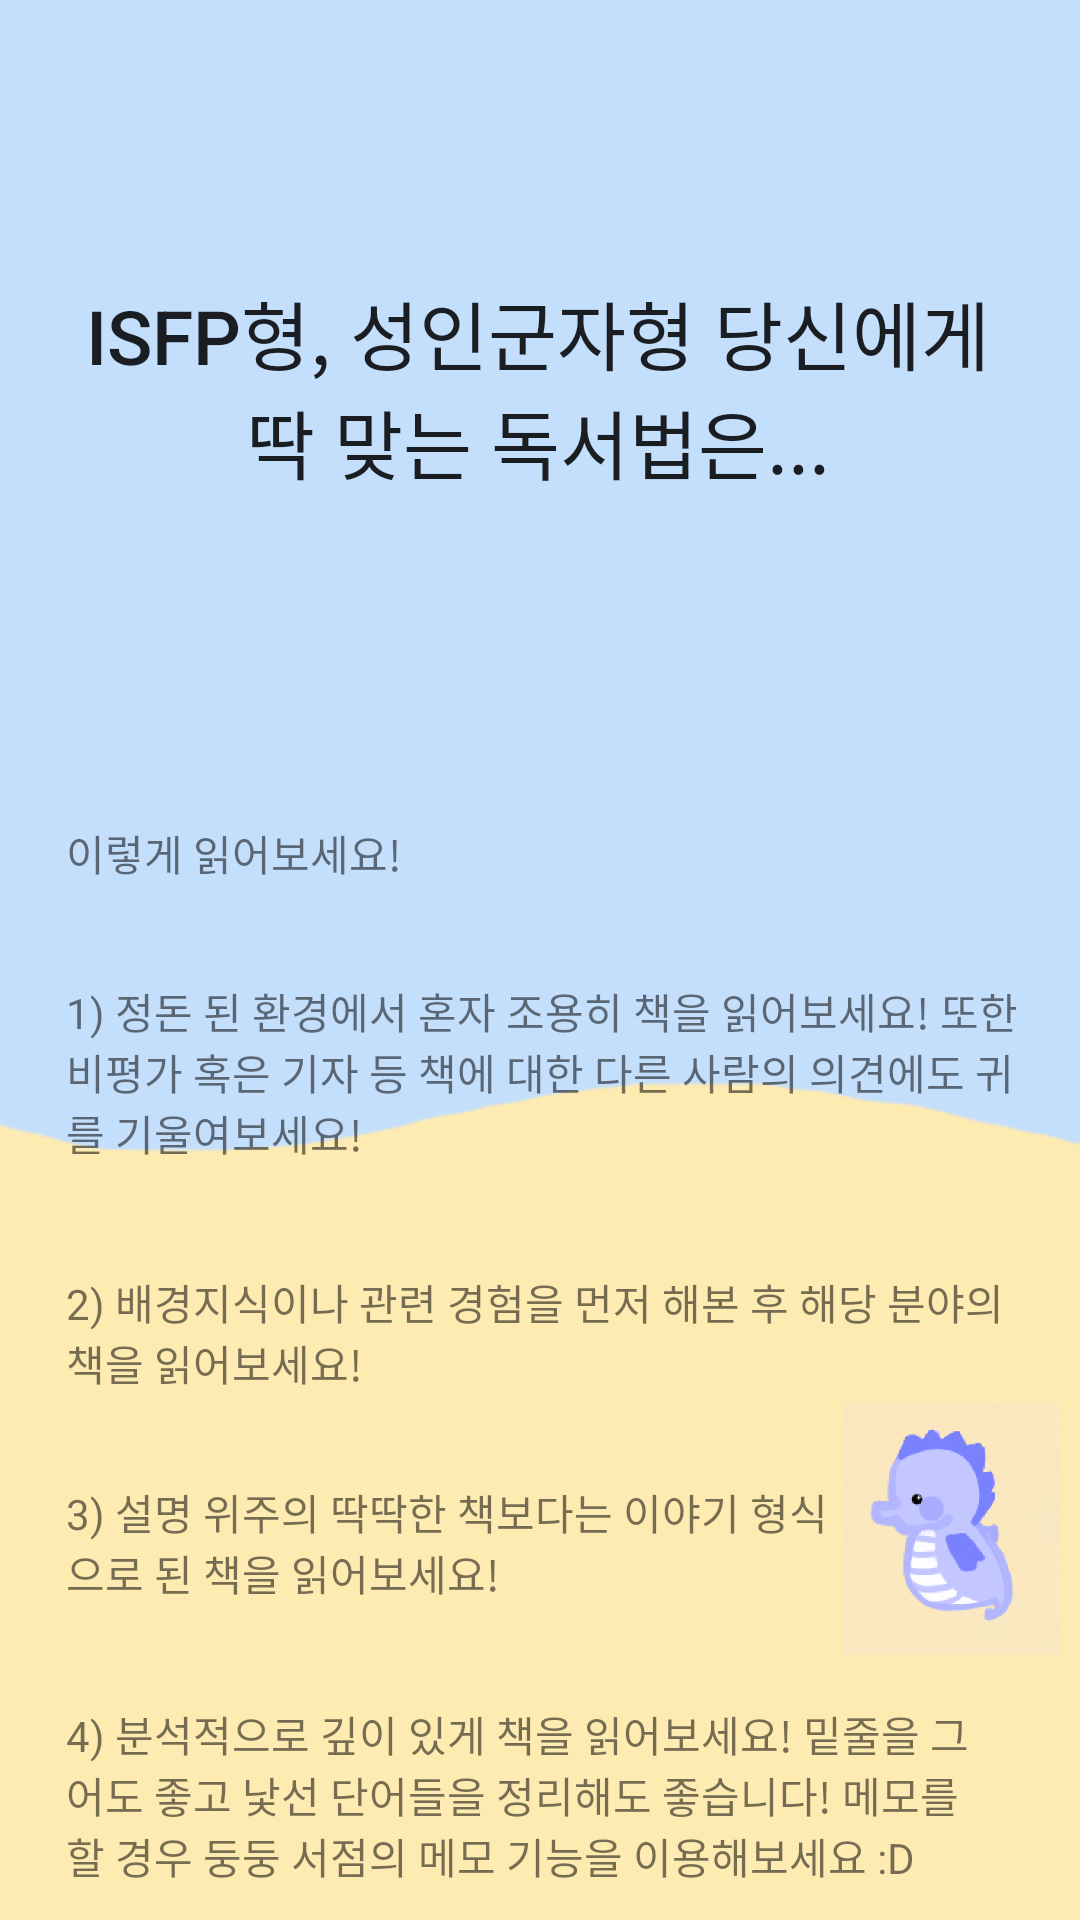

Android layout source for this screen:
<!-- AndroidManifest.xml: application theme AppTheme -->
<!-- res/layout/isfp.xml -->
<?xml version="1.0" encoding="utf-8"?>
<androidx.constraintlayout.widget.ConstraintLayout
    xmlns:android="http://schemas.android.com/apk/res/android"
    xmlns:app="http://schemas.android.com/apk/res-auto"
    xmlns:tools="http://schemas.android.com/tools"
    android:layout_width="365dp"
    android:layout_height="755dp"
    android:background="@drawable/qbg">

    <Button
        android:id="@+id/bt1"
        android:layout_width="309dp"
        android:layout_height="82dp"
        android:layout_marginTop="70dp"
        android:layout_marginBottom="60dp"
        android:background="#c4dffc"
        android:stateListAnimator="@null"
        android:text="ISFP형, 성인군자형 당신에게 딱 맞는 독서법은..."
        android:textSize="25dp"
        app:layout_constraintBottom_toBottomOf="parent"
        app:layout_constraintEnd_toEndOf="parent"
        app:layout_constraintHorizontal_bias="0.492"
        app:layout_constraintStart_toStartOf="parent"
        app:layout_constraintTop_toTopOf="parent"
        app:layout_constraintVertical_bias="0.042" />

    <TextView
        android:id="@+id/textView8"
        android:layout_width="322dp"
        android:layout_height="65dp"
        android:layout_marginStart="22dp"
        android:layout_marginTop="32dp"
        android:text="1) 정돈 된 환경에서 혼자 조용히 책을 읽어보세요! 또한 비평가 혹은 기자 등 책에 대한 다른 사람의 의견에도 귀를 기울여보세요!"
        app:layout_constraintEnd_toEndOf="parent"
        app:layout_constraintHorizontal_bias="0.0"
        app:layout_constraintStart_toStartOf="parent"
        app:layout_constraintTop_toBottomOf="@+id/textView20" />

    <ImageView
        android:id="@+id/imageView6"
        android:layout_width="82dp"
        android:layout_height="84dp"
        android:layout_marginTop="6dp"
        app:layout_constraintStart_toEndOf="@+id/textView23"
        app:layout_constraintTop_toBottomOf="@+id/textView21"
        app:srcCompat="@drawable/seahorse" />

    <TextView
        android:id="@+id/textView21"
        android:layout_width="323dp"
        android:layout_height="38dp"
        android:layout_marginStart="22dp"
        android:layout_marginTop="32dp"
        android:layout_marginBottom="44dp"
        android:text="2) 배경지식이나 관련 경험을 먼저 해본 후 해당 분야의 책을 읽어보세요!"
        app:layout_constraintBottom_toTopOf="@+id/imageView6"
        app:layout_constraintEnd_toEndOf="parent"
        app:layout_constraintHorizontal_bias="0.0"
        app:layout_constraintStart_toStartOf="parent"
        app:layout_constraintTop_toBottomOf="@+id/textView8" />

    <TextView
        android:id="@+id/textView20"
        android:layout_width="wrap_content"
        android:layout_height="wrap_content"
        android:layout_marginStart="22dp"
        android:layout_marginTop="104dp"
        android:layout_marginEnd="291dp"
        android:layout_marginBottom="12dp"
        android:text="이렇게 읽어보세요!"
        app:layout_constraintBottom_toTopOf="@+id/textView8"
        app:layout_constraintEnd_toEndOf="parent"
        app:layout_constraintHorizontal_bias="0.0"
        app:layout_constraintStart_toStartOf="parent"
        app:layout_constraintTop_toBottomOf="@+id/bt1" />

    <TextView
        android:id="@+id/textView23"
        android:layout_width="254dp"
        android:layout_height="42dp"
        android:layout_marginStart="22dp"
        android:layout_marginTop="32dp"
        android:layout_marginEnd="18dp"
        android:text="3) 설명 위주의 딱딱한 책보다는 이야기 형식으로 된 책을 읽어보세요!"
        app:layout_constraintBottom_toTopOf="@+id/imageView6"
        app:layout_constraintEnd_toEndOf="parent"
        app:layout_constraintHorizontal_bias="0.0"
        app:layout_constraintStart_toStartOf="parent"
        app:layout_constraintTop_toBottomOf="@+id/textView21"
        app:layout_constraintVertical_bias="0.0" />

    <TextView
        android:id="@+id/textView24"
        android:layout_width="309dp"
        android:layout_height="63dp"
        android:layout_marginStart="22dp"
        android:layout_marginTop="32dp"
        android:layout_marginEnd="30dp"
        android:text="4) 분석적으로 깊이 있게 책을 읽어보세요! 밑줄을 그어도 좋고 낯선 단어들을 정리해도 좋습니다! 메모를 할 경우 둥둥 서점의 메모 기능을 이용해보세요 :D"
        app:layout_constraintEnd_toEndOf="parent"
        app:layout_constraintHorizontal_bias="0.0"
        app:layout_constraintStart_toStartOf="parent"
        app:layout_constraintTop_toBottomOf="@+id/textView23" />
</androidx.constraintlayout.widget.ConstraintLayout>
<!-- resources referenced by this layout -->
<resources>
  <!-- drawable qbg: png bitmap (drawable-v24, 4240 bytes) -->
  <!-- drawable seahorse: png bitmap (drawable-xxhdpi, 20469 bytes) -->
  <style name="AppTheme" parent="Theme.AppCompat.Light.DarkActionBar">
          
          <item name="colorPrimary">@color/colorPrimary</item>
          <item name="colorPrimaryDark">@color/colorPrimaryDark</item>
          <item name="colorAccent">@color/colorAccent</item>
          <item name="windowActionBar">false</item>
          <item name="windowNoTitle">true</item>
      </style>
  <!-- not gathered from this repository: default colours our renderer supplied (Android Studio template values) -->
  <color name="colorPrimary">#FF6200EE</color>
  <color name="colorPrimaryDark">#FF3700B3</color>
  <color name="colorAccent">#FF03DAC5</color>
</resources>
